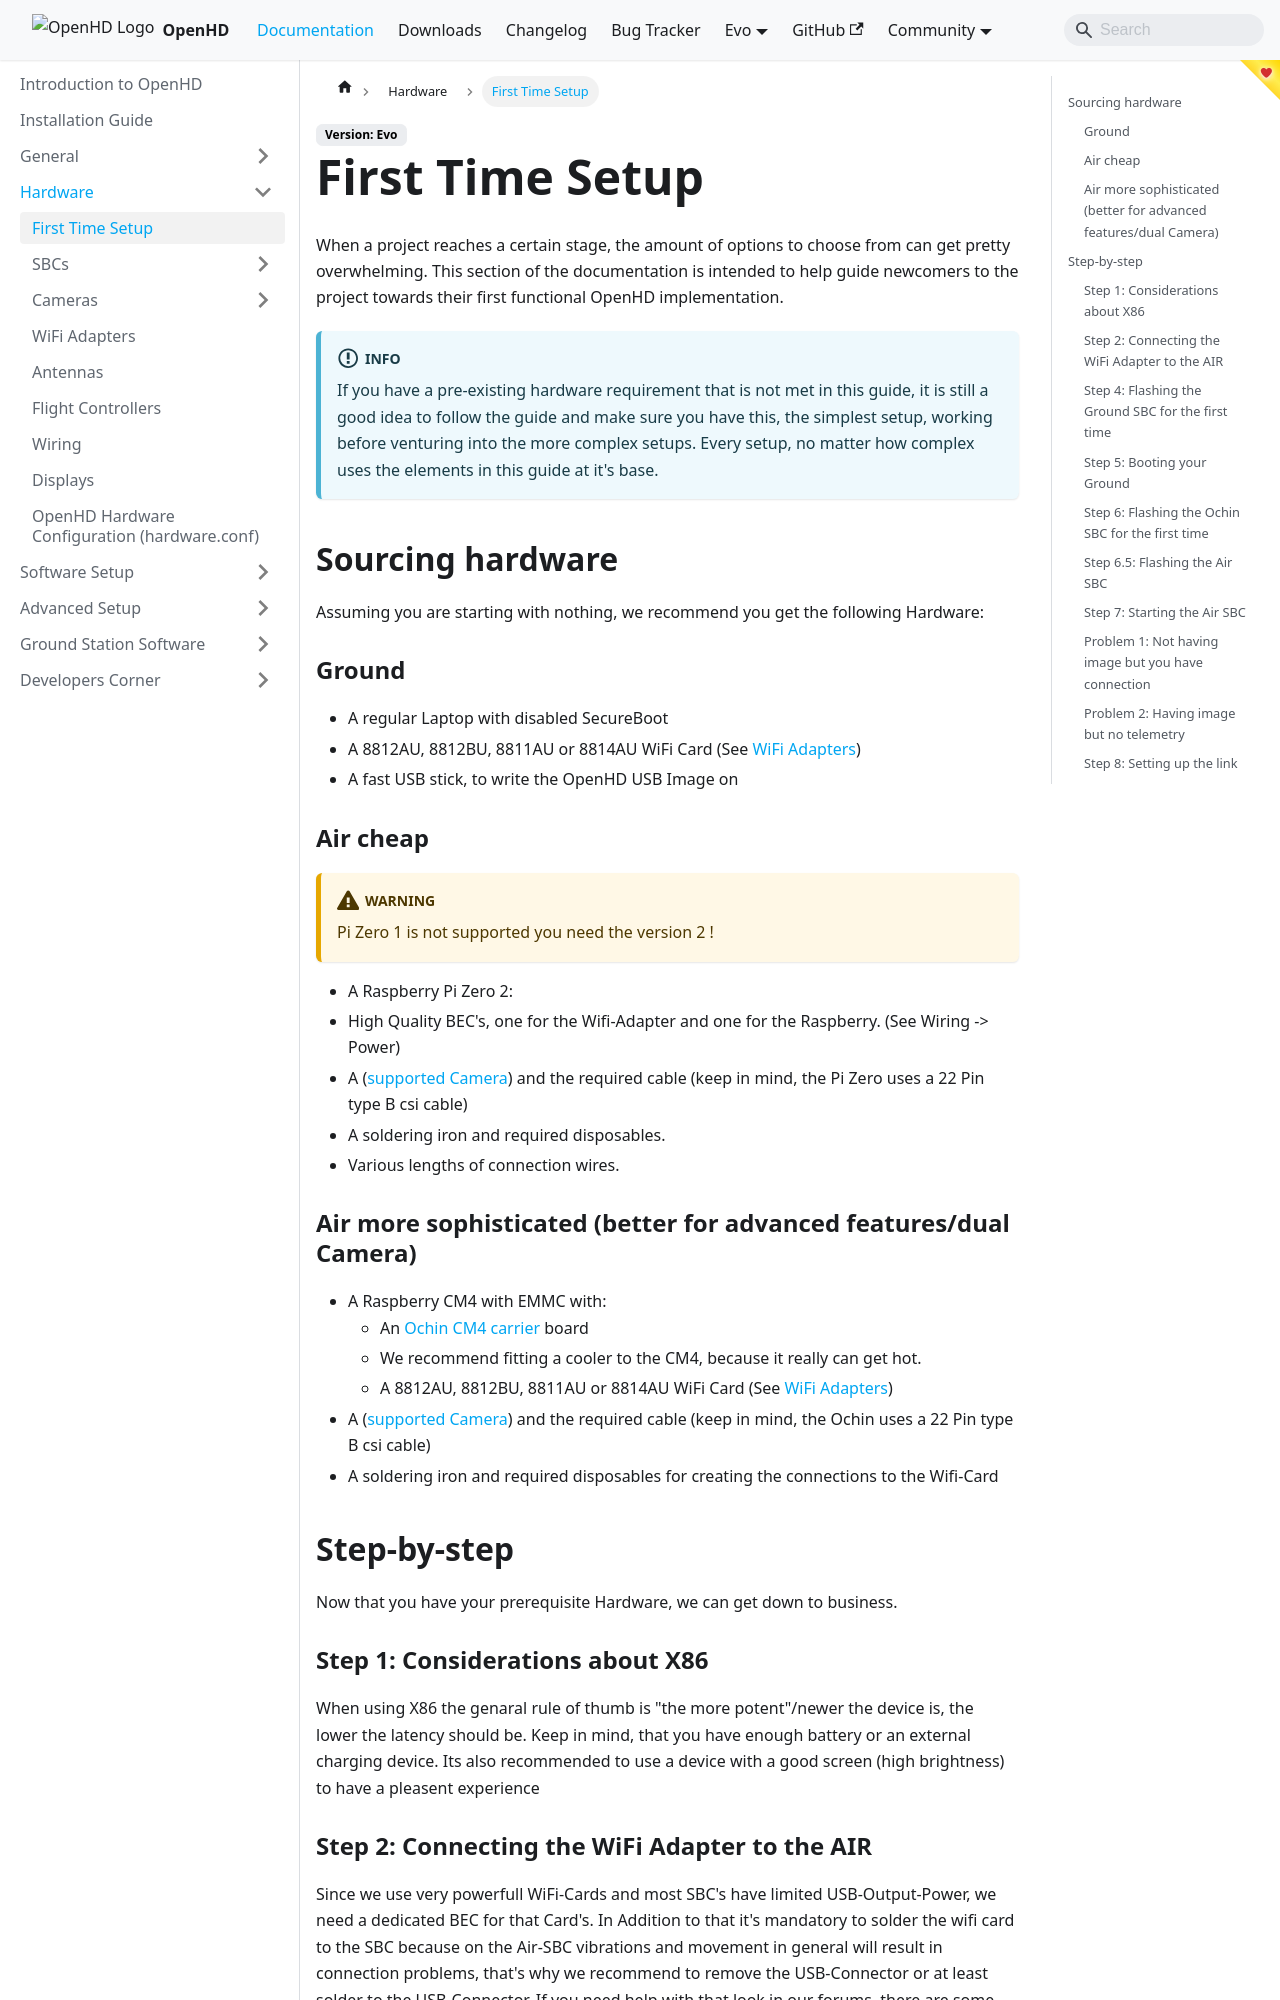

repository: OpenHD/OpenHD-Website · page: staging/hardware/first-time-setup/index.html · generator: docusaurus

# First Time Setup

When a project reaches a certain stage, the amount of options to choose from can get pretty overwhelming. This section of the documentation is intended to help guide newcomers to the project towards their first functional OpenHD implementation.

:::info
If you have a pre-existing hardware requirement that is not met in this guide, it is still a good idea to follow the guide and make sure you have this, the simplest setup, working before venturing into the more complex setups. Every setup, no matter how complex uses the elements in this guide at it's base.
:::

## Sourcing hardware

Assuming you are starting with nothing, we recommend you get the following Hardware:

### Ground

* A regular Laptop with disabled SecureBoot
* A 8812AU, 8812BU, 8811AU or 8814AU  WiFi Card (See [WiFi Adapters](wifi-adapters.md))
* A fast USB stick, to write the OpenHD USB Image on


### Air cheap
:::warning
Pi Zero 1 is not supported you need the version 2 !
:::

* A Raspberry Pi Zero 2:
* High Quality BEC's, one for the Wifi-Adapter and one for the Raspberry. (See Wiring -> Power)
* A  ([supported Camera](../hardware/cameras/raspberry-cameras.md)) and the required cable (keep in mind, the Pi Zero uses a 22 Pin type B csi cable)
* A soldering iron and required disposables.
* Various lengths of connection wires.
